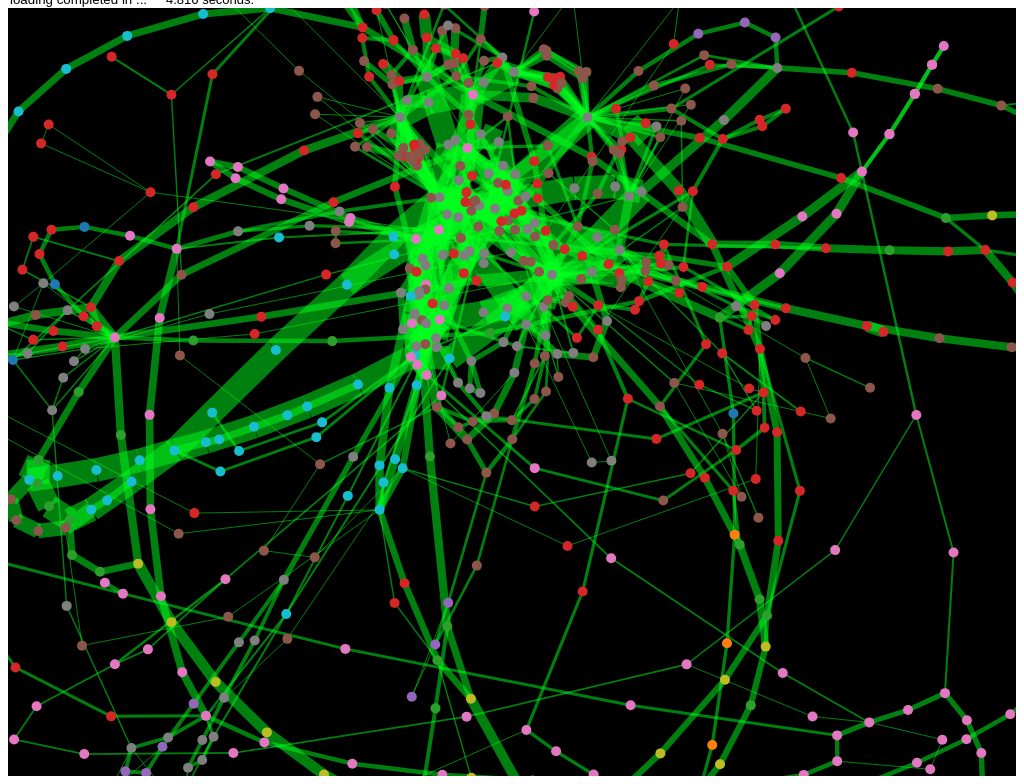
D3 v3 page, settled after 480 driven frames (8 s of simulated time); the page loaded 1 data file(s).



var color = d3.scale.category10();

var width = document.getElementsByTagName("body")[0].offsetWidth,
    height = 768;

var x_scale = d3.scale.linear()
    .range([-200, width + 1000]);

var y_scale = d3.scale.linear()
    .range([-350, height + 400]);

var force = d3.layout.force()
    .charge(-80)
    // .charge(function(v,i) {
    //   if (v.edges > 10) {return -1000;} 
    //   if (v.edges > 3) {return -200;}
    //   if (v.edges > 2) {return -100;}
    //   return -75;
    // })
    .linkDistance(function(d,i) {
      d0 = 1.0 - (Math.pow(d.value, 1.0/dampingFactor)/dampenedMaxDistance);
      d1 = 0.95*d0 + 0.05;
      d2 = d1 * 20; 
      // console.log('distance = ' + d2); 
      return d2;
    })
    // .linkDistance(1)
    // .linkStrength(function(d,i) {s0 = Math.sqrt(d.value)/sqrtMaxDistance; s1 = 0.5 + 0.5*s0; console.log('strength = ' + s1); return s1;})
    // .linkStrength(5)
    // .linkStrength(function(d,i) {s0 = Math.pow(d.value, 1.0/dampingFactor2)/dampenedMaxDistance2; s1 = 0.99*s0 + 0.01; s2 = s1 * 10.0; console.log('strength = ' + s2); return s2;})
    .linkStrength(function(d,i) {
      s = 0.5;
      if (d.value > 100) {s = 10;} 
      else if (d.value > 10) {s = 5;} 
      else if (d.value > 1) {s = 1;} 
      if ((d.source.fanout >= 20) || (d.target.fanin >= 20)) {s = s * 0.8}
      else if ((d.source.fanout >= 10 ) || (d.target.fanin >= 10 )) {s = s * 0.9}
      else if ((d.source.fanout >= 5 ) || (d.target.fanin >= 5 )) {s = s * 0.95};
      console.log('strength = ' + s);
      return s;
    })
    .theta(2.0)
    .size([width, height])
    ;

var svg = d3.select("body").append("svg")
    .attr("width", width)
    .attr("height", height)
    .attr("style", "background-color: black")
    .attr("pointer-events", "all")
    .call(d3.behavior.zoom().on("zoom", redraw))
    ;

var vis = svg.append('svg:g');

function redraw() {

  if(should_transform) {
    translate_x = d3.event.translate[0];
    translate_y = d3.event.translate[1];
    vis.attr("transform",
      "translate(" + d3.event.translate + ")"
      + " scale(" + d3.event.scale + ")");  
  } else {
    if(translate_y == null || translate_x == null) {
      translate_x = width/4;
      translate_y = height/4;
    }
    vis.attr("transform",
      "translate(" + translate_x + "," + translate_y + ")"
      + " scale(" + d3.event.scale + ")");    
  }
}

var start = new Date().getTime();
var time = 0;
var traces;
var traces_pointer;
var ddg_nodes;
var ddg_links;
var should_transform = true;
var translate_x = null;
var translate_y = null;
var dict = [];
var method_dict = [];
var maxDistance = 0;
var dampenedMaxDistance = 0;
var dampenedMaxDistance2 = 0;
var dampingFactor = 4;
var dampingFactor2 = 3;

d3.json("/data/nano_test10.json", function(error, graph) {
  traces = graph.traces;
  traces_pointer = 0;
  ddg_nodes = graph.nodes;
  ddg_links = graph.links;
  var slider_element = document.getElementsByName("slider")[0];
  slider_element.max = traces[traces_pointer].length;

  var n = graph.nodes.length;
  for (i = 0; i < n; i++) {
    v = graph.nodes[i];
    v.fanin = 0;
    v.fanout = 0;
  }
  var m = graph.links.length;
  for (i = 0; i < m; i++) {
    e = graph.links[i];
    // console.log(e.value);
    if (maxDistance < e.value) {
      maxDistance = e.value;
    }
    graph.nodes[e.source].fanout++;
    graph.nodes[e.target].fanin++;
  }
  for (i = 0; i < n; i++) {
    console.log('fan in ' + graph.nodes[i].fanin + '  and fan out ' + graph.nodes[i].fanout);
  }
  dampenedMaxDistance = Math.pow(maxDistance, 1.0/dampingFactor);
  dampenedMaxDistance2 = Math.pow(maxDistance, 1.0/dampingFactor2);
  force
      .nodes(graph.nodes)
      .links(graph.links)
      .start();
      console.log("force completed");

  var links = vis.selectAll(".link")
              .data(graph.links)
              .enter().append("line")
              .attr("class", "link")
              .attr("content", function(d) {return d.value;})
              .style("stroke-width", function(d) { return plateau(d.value); })
              ;

  var brush = vis.append("g")
  .attr("class", "brush")
  .call(d3.svg.brush().x(x_scale).y(y_scale)
  .on("brushstart", brushstart)
  .on("brush", function() {
        var extent = d3.event.target.extent();
        extent[0][0] = x_scale(extent[0][0]);
        extent[0][1] = y_scale(extent[0][1]);
        extent[1][0] = x_scale(extent[1][0]);
        extent[1][1] = y_scale(extent[1][1]);
        node.classed("selected", function(d) {
          return extent[0][0] <= d.x && d.x < extent[1][0]
              && extent[0][1] <= d.y && d.y < extent[1][1];
        });
        dict = [];
        method_dict = [];
        var selected_nodes = d3.selectAll("circle.selected")[0];
        for(var count = 0; count < selected_nodes.length; count += 1) {
          var temp = selected_nodes[count].getAttribute("content");
          put_classname_in_dict(temp);
          put_methodname_in_dict(temp);
        }
        var output = "Classes Selected: <br/>";
        for(var count2 = 0; count2 < dict.length; count2 += 1) {
          var temp = dict[count2].key.substring("Class: ".length) + " " + dict[count2].value + "<br/>";
          output += temp;  
        }
        document.getElementById("classlist").innerHTML = output;
        
        var output2 = "Methods Selected: <br/>";
        for(var count2 = 0; count2 < method_dict.length; count2 += 1) {
          var temp = method_dict[count2].key.substring("Method: ".length) + " " + method_dict[count2].value + "<br/>";
          output2 += temp;  
        }
        document.getElementById("methodlist").innerHTML = output2;
      })
  .on("brushend", brushend));

  d3.select("rect.background")
    .style("visibility", "visible")
    .style("stroke", "white")
    .style("fill-opacity", 0)
    .style("strokeWidth", "10px")
    ;

  var node = vis.selectAll(".node")
      .data(graph.nodes)
    .enter().append("circle")
      .attr("class", "node")
      .attr("r", 5)
      .style("fill", function(d) { return color(d.group); })
      .attr("content", function(d) { return get_instruction_info(d); })
      ;

 

  var option_strings = new Array();
  for(var j = 0; j <= graph.traces.length; j += 1) {
    option_strings[j] = "execution" + j;
  }

  var exec_options = d3.select("select").selectAll("option")
                        .data(option_strings)
                        .enter().append("option")
                        .attr("value", function(d) {return d;})
                        .text(function(d) {return d;})
                        ;
      
    console.log("nodes completed");

  node.append("title")
      .text(function(d) { return get_instruction_info(d); });



  force.on("tick", function() {
    if( force.alpha() <= 0.0055 ) { 
      console.log(force.alpha());
      links.attr("x1", function(d) { return d.source.x; })
        .attr("y1", function(d) { return d.source.y; })
        .attr("x2", function(d) { return d.target.x; })
        .attr("y2", function(d) { return d.target.y; }); 
      node.attr("cx", function(d) { return d.x; })
          .attr("cy", function(d) { return d.y; });
      force.stop();
      var end = new Date().getTime();
      time = end - start;
      console.log(time);
      time = time / 1000;
      document.getElementsByName("state")[0].value = "loading completed in ... "
      document.getElementById("timeview").innerHTML = time.toString() + " seconds."
      for(var i = 0; i < document.getElementsByTagName("button").length; i += 1) {
        document.getElementsByTagName("button")[i].disabled = false  
      }
      
    }
  });
});

var slider_delay = 100;
var timerCallBack = function() {
    var slider = document.getElementsByName("slider")[0];
    var length = traces[traces_pointer].length;
    var count = parseInt(slider.value);
    var step = parseInt(slider.step);
    slider.value = count + step;
    slider.onchange();
    
    if(slider.value < length) {
      setInterval(timerCallBack, slider_delay);
    }

    // if(slider.value >= length) {
    //   return true;
    // } else {
    //   d3.timer(timerCallBack(), slider_delay);
    //   return true;
    // }
  }

var blink3 = function() {
  var slider = document.getElementsByName("slider")[0];
  slider.value = 1;
  // slider.onchange();
  var playback_delay = 10000000;
  timerCallBack();
  // setInterval(timerCallBack(), slider_delay);
}

var sliderCount = 0;
var slideTest = function(value) {
  console.log(value + " " + Date.now());
  sliderCount += 1;
  // var stepsize = parseInt(slider.step);
  // var slidervalue = parseInt(slider.value);
  // slider.value = slidervalue + stepsize;
  // if(slider.value < traces[traces_pointer].length) {
  //   slider.onchange();
  // }  
}

var slide = function(value) {
  var nodes = vis.selectAll(".node");
  var length = traces[traces_pointer].length;
  var step_size = 1;
  var playback_delay = 10;
  var counter = value;
  var counter2 = 0;
  node = nodes[0][traces[traces_pointer][counter]]
  t00 = d3.select(node).transition().duration(10);
  t00.delay(function(d, j) { return (50) + (playback_delay); })
  .each("end", function() {
    counter2 = value;
    // counter2 += 1;
    // var slider = document.getElementsByName("slider")[0];
    // slider.value = (counter2*step_size);
    
    if(counter2 * step_size < length) {
      var curr_insn_div = document.getElementsByName("curr_insn")[0];
      var find = '\n';
      var re = new RegExp(find, 'g');
      curr_insn_div.innerHTML = get_instruction_info(ddg_nodes[traces[traces_pointer][counter2 * step_size]]).replace(re, "<br/>"); 
    }
    
    // if((counter2 * step_size) >= length - (length % step_size) - 1) {
    //   document.getElementsByTagName("button")[3].disabled = false;
    // }

    if(value >= length - 50) {
      document.getElementsByTagName("button")[3].disabled = false;
    }
  })
  .attr("r", "10")
  .style("fill", "white");

  var t11 = t00.transition().duration(10);
  t11.delay(function(d, k) { return (50) + 500  + (playback_delay); })
  .each("end", function() {

  })
  .attr("r", "5")
  .style("fill", function(d) { return color(d.group); });
}

var blink = function(start_pos) {
  start_pos = typeof start_pos !== 'undefined' ? start_pos : 0;
  document.getElementsByTagName("button")[3].disabled = true;
  var nodes = vis.selectAll(".node");
  var length = traces[traces_pointer].length;
  var step_size = 1;
  var playback_delay = 10;
  var counter = 0;
  var counter2 = 0;
  for (var i = start_pos; i < length; i += step_size) {
    node = nodes[0][traces[traces_pointer][i]]
    t00 = d3.select(node).transition().duration(10);
    t00.delay(function(d, j) { return (50) + (counter*playback_delay); })
    .each("end", function() {
      counter2 += 1;
      var slider_element = document.getElementsByName("slider")[0];
      slider_element.value = (counter2*step_size);
      
      if(counter2 * step_size < length) {
        var curr_insn_div = document.getElementsByName("curr_insn")[0];
        var find = '\n';
        var re = new RegExp(find, 'g');
        curr_insn_div.innerHTML = get_instruction_info(ddg_nodes[traces[traces_pointer][counter2 * step_size]]).replace(re, "<br/>"); 
      }
      
      // if((counter2 * step_size) >= length - (length % step_size) - 1) {
      //   document.getElementsByTagName("button")[3].disabled = false;
      // }

      if(slider_element.value >= length - 50) {
        document.getElementsByTagName("button")[3].disabled = false;
      }
    })
    .attr("r", "10")
    .style("fill", "white");

    var t11 = t00.transition().duration(10);
    t11.delay(function(d, k) { return (50) + 500  + (counter*playback_delay); })
    .each("end", function() {

    })
    .attr("r", "5")
    .style("fill", function(d) { return color(d.group); });
    counter += 1;
  }
}

var blink2 = function() {
  var nodes = vis.selectAll(".node");

  var t0 = nodes.transition().duration(10);
  t0.delay(function(d, i) { return i * 50; })
    .attr("r", "5")
    .style("fill", "white");

  var t1 = t0.transition().duration(10);
  t1.delay(function(d, i) { return (i * 50) + 500; })
    .attr("r", "3")
    .style("fill", function(d) { return color(d.group); });
}


var get_instruction_info = function(insn) {
  var str_temp = insn.name.replace(".", ", \nMethod: ");

  return "Line: " + str_temp.replace(".", ", \nClass: ") + ", \nSource Code Line: " + insn.source; 
}

var toggle_edges = function() {
  if(vis.select(".link").style("visibility") === "visible") {
    vis.selectAll(".link")
      .attr("visibility", "hidden");  
  } else {
    vis.selectAll(".link")
      .attr("visibility", "visible");  
  } 
}

var remove_edge_weights = function() {
  var links = vis.selectAll(".link")[0];
  for(var i = 0 ; i < links.length; i += 1) {
    links[i].style.strokeWidth = 1 + "px";
  }
}

var add_edge_weights = function() {
  var links = vis.selectAll(".link")[0];
  var max = -1;
  for(var i = 0 ; i < links.length; i += 1) {
    var width =parseInt(links[i].getAttribute("content"));
    if(width > max) max = width;
    links[i].style.strokeWidth = plateau(width)  + "px";
  }
  console.log(max);
}

var plateau = function(value) {
  if(value > 225) {
    return Math.atan(value) * 15;
  }
  return Math.sqrt(value);
}

var change_execution = function(value) {
  document.getElementsByTagName("button")[3].disabled = false;
  var index = parseInt(value.substring("execution".length));
  traces_pointer = index;
  var slider_element = document.getElementsByName("slider")[0];
  slider_element.max = traces[traces_pointer].length;
}

var lock_transformation = function(checkbox) {
  if(checkbox.checked) {
    should_transform = false;
  } else {
    should_transform = true;
  }
}

var put_classname_in_dict = function(text) {
  var start = text.indexOf("Class:");
  var end = text.indexOf("\nSource Code Line:");
  if(start == -1 || end == -1) return false;
  sub = text.substring(start, end);
  var contains = false;
  var result = null;
  for(var i = 0; i < dict.length; i += 1) {
    if(dict[i].key === sub) {
      result = dict[i];
      contains = true;  
      break;
    }
  }
  if(contains) {
    if(parseInt(result.value)) {
      result.value += 1;
    } else {
      result.value = 1;
    }
  } else {
    dict[dict.length] = {key: sub, value: 1}
  }
}

var put_methodname_in_dict = function(text) {
  var start = text.indexOf("Method:");
  var end = text.indexOf("\nClass:");
  if(start == -1 || end == -1) return false;
  sub = text.substring(start, end);
  var contains = false;
  var result = null;
  for(var i = 0; i < method_dict.length; i += 1) {
    if(method_dict[i].key === sub) {
      result = method_dict[i];
      contains = true;  
      break;
    }
  }
  if(contains) {
    if(parseInt(result.value)) {
      result.value += 1;
    } else {
      result.value = 1;
    }
  } else {
    method_dict[method_dict.length] = {key: sub, value: 1}
  }
} 

function brushstart() {
  svg.classed("selected", true);
}

// function brushmove() {
//   var e = d3.event.target.extent();
//   node.classed("selected", function(d) {
//             return extent[0][0] <= d.x && d.x < extent[1][0]
//                 && extent[0][1] <= d.y && d.y < extent[1][1];
//   });
// }

function brushend() {
  svg.classed("selected", !d3.event.target.empty());
}





### data: data/nano_test10.json
{
 "nodes": [
  {
   "name": "47.main([Ljava/lang/String;)V.DumpXML",
   "source": "if (args.length == 0) .",
   "group": 0
  },
  {
   "name": "52.main([Ljava/lang/String;)V.DumpXML",
   "source": "IXMLParser parser = XMLParserFactory.cre…",
   "group": 0
  },
  {
   "name": "83.createDefaultXMLParser()Lnet/n3/nanox…",
   "source": "String className = System.getProperty(XM…",
   "group": 1
  },
  {
   "name": "84.createDefaultXMLParser()Lnet/n3/nanox…",
   "source": "XMLParserFactory.DEFAULT_CLASS);",
   "group": 1
  },
  {
   "name": "85.createDefaultXMLParser()Lnet/n3/nanox…",
   "source": "return XMLParserFactory.createXMLParser(…",
   "group": 1
  },
  {
   "name": "86.createDefaultXMLParser()Lnet/n3/nanox…",
   "source": "new StdXMLBuilder(),",
   "group": 1
  },
  {
   "name": "67.<init>()V.net/n3/nanoxml/StdXMLBuilde…",
   "source": "this.stack = null;",
   "group": 2
  },
  {
   "name": "68.<init>()V.net/n3/nanoxml/StdXMLBuilde…",
   "source": "this.root = null;",
   "group": 2
  },
  "... 768 more items"
 ],
 "traces": [
  [
   0,
   1,
   2,
   3,
   2,
   4,
   5,
   6,
   "... 7,590 more items"
  ],
  [
   0,
   1,
   2,
   3,
   2,
   4,
   5,
   6,
   "... 5,938 more items"
  ],
  [
   0,
   1,
   2,
   3,
   2,
   4,
   5,
   6,
   "... 7,319 more items"
  ],
  [
   0,
   1,
   2,
   3,
   2,
   4,
   5,
   6,
   "... 6,562 more items"
  ],
  [
   0,
   1,
   2,
   3,
   2,
   4,
   5,
   6,
   "... 401 more items"
  ],
  [
   0,
   1,
   2,
   3,
   2,
   4,
   5,
   6,
   "... 5,938 more items"
  ],
  [
   0,
   1,
   2,
   3,
   2,
   4,
   5,
   6,
   "... 2,570 more items"
  ],
  [
   0,
   1,
   2,
   3,
   2,
   4,
   5,
   6,
   "... 2,443 more items"
  ],
  "... 12 more items"
 ],
 "links": [
  {
   "source": 0,
   "target": 1,
   "value": 20
  },
  {
   "source": 1,
   "target": 2,
   "value": 20
  },
  {
   "source": 2,
   "target": 3,
   "value": 40
  },
  {
   "source": 2,
   "target": 4,
   "value": 20
  },
  {
   "source": 4,
   "target": 5,
   "value": 20
  },
  {
   "source": 5,
   "target": 6,
   "value": 20
  },
  {
   "source": 6,
   "target": 7,
   "value": 20
  },
  {
   "source": 7,
   "target": 8,
   "value": 20
  },
  "... 1,059 more items"
 ]
}